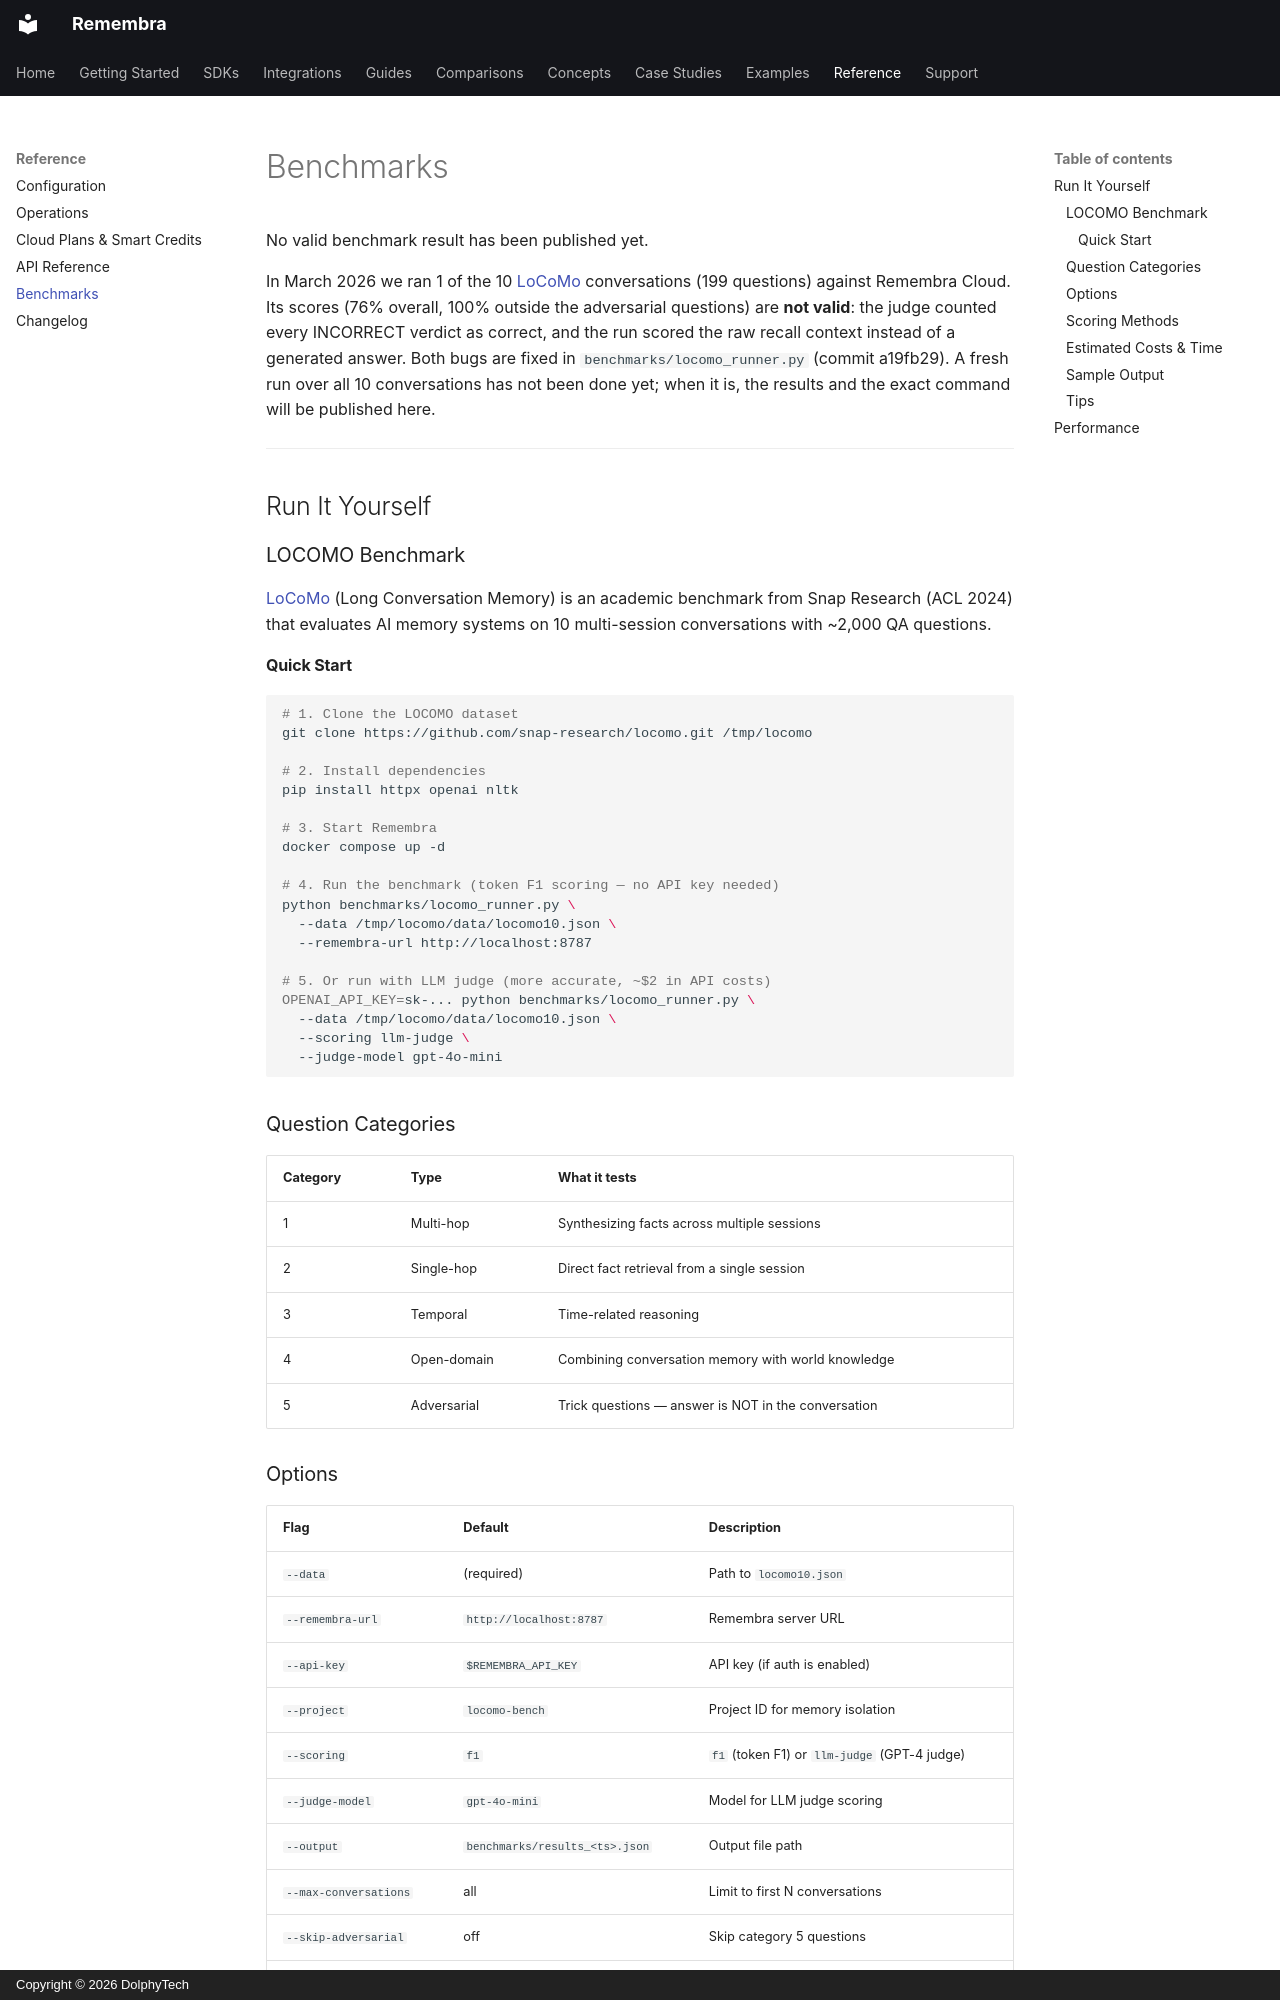

repository: remembra-ai/remembra · page: benchmarks/index.html · generator: mkdocs · copyright: Copyright © 2026 DolphyTech

# Benchmarks

No valid benchmark result has been published yet.

In March 2026 we ran 1 of the 10 [LoCoMo](https://github.com/snap-research/locomo) conversations (199 questions) against Remembra Cloud. Its scores (76% overall, 100% outside the adversarial questions) are **not valid**: the judge counted every INCORRECT verdict as correct, and the run scored the raw recall context instead of a generated answer. Both bugs are fixed in `benchmarks/locomo_runner.py` (commit a19fb29). A fresh run over all 10 conversations has not been done yet; when it is, the results and the exact command will be published here.

---

## Run It Yourself

### LOCOMO Benchmark

[LoCoMo](https://github.com/snap-research/locomo) (Long Conversation Memory) is an academic benchmark from Snap Research (ACL 2024) that evaluates AI memory systems on 10 multi-session conversations with ~2,000 QA questions.

#### Quick Start

```bash
# 1. Clone the LOCOMO dataset
git clone https://github.com/snap-research/locomo.git /tmp/locomo

# 2. Install dependencies
pip install httpx openai nltk

# 3. Start Remembra
docker compose up -d

# 4. Run the benchmark (token F1 scoring — no API key needed)
python benchmarks/locomo_runner.py \
  --data /tmp/locomo/data/locomo10.json \
  --remembra-url http://localhost:8787

# 5. Or run with LLM judge (more accurate, ~$2 in API costs)
OPENAI_API_KEY=sk-... python benchmarks/locomo_runner.py \
  --data /tmp/locomo/data/locomo10.json \
  --scoring llm-judge \
  --judge-model gpt-4o-mini
```

### Question Categories

| Category | Type | What it tests |
|----------|------|---------------|
| 1 | Multi-hop | Synthesizing facts across multiple sessions |
| 2 | Single-hop | Direct fact retrieval from a single session |
| 3 | Temporal | Time-related reasoning |
| 4 | Open-domain | Combining conversation memory with world knowledge |
| 5 | Adversarial | Trick questions — answer is NOT in the conversation |

### Options

| Flag | Default | Description |
|------|---------|-------------|
| `--data` | (required) | Path to `locomo10.json` |
| `--remembra-url` | `http://localhost:8787` | Remembra server URL |
| `--api-key` | `$REMEMBRA_API_KEY` | API key (if auth is enabled) |
| `--project` | `locomo-bench` | Project ID for memory isolation |
| `--scoring` | `f1` | `f1` (token F1) or `llm-judge` (GPT-4 judge) |
| `--judge-model` | `gpt-4o-mini` | Model for LLM judge scoring |
| `--output` | `benchmarks/results_<ts>.json` | Output file path |
| `--max-conversations` | all | Limit to first N conversations |
| `--skip-adversarial` | off | Skip category 5 questions |
| `--skip-ingestion` | off | Skip ingestion (reuse existing memories) |
| `--clean` | off | Delete all memories before ingestion |
| `--recall-limit` | 10 | Memories retrieved per query |
